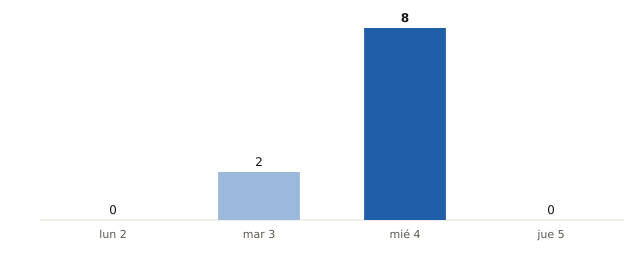

Values plotted in this chart, from the file beside it:
fecha, municipios_prob_90_o_mas
2026-11-02, 0
2026-11-03, 2
2026-11-04, 8
2026-11-05, 0
